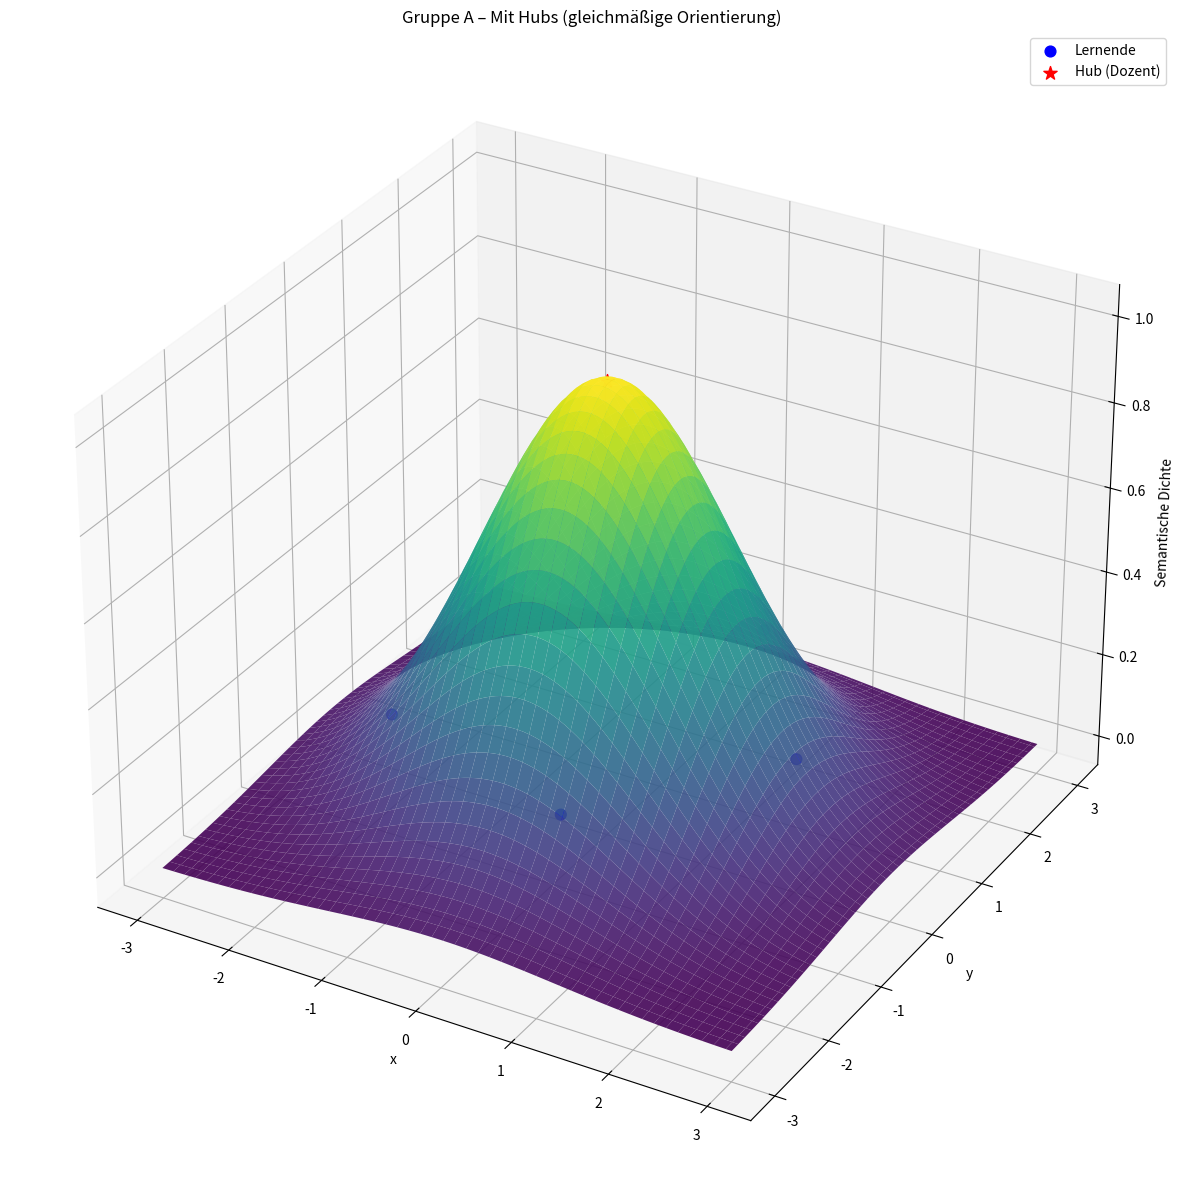

Source code (Python):
import numpy as np
import matplotlib.pyplot as plt
from mpl_toolkits.mplot3d import Axes3D

# Gitter für Raum
x = np.linspace(-3, 3, 100)
y = np.linspace(-3, 3, 100)
X, Y = np.meshgrid(x, y)

# Semantische Dichtefunktion: Hub im Zentrum
sigma = 1.2  # Breite des Hubs
Z = np.exp(-(X**2 + Y**2) / (2*sigma**2))

# Plot
fig = plt.figure(figsize=(15,20))
ax = fig.add_subplot(111, projection='3d')

ax.plot_surface(X, Y, Z, cmap='viridis', alpha=0.9)

# Teilnehmer auf dem Kreis markieren
n = 5
winkel = np.linspace(0, 2*np.pi, n, endpoint=False)
px = 2*np.cos(winkel)
py = 2*np.sin(winkel)
pz = np.exp(-(px**2 + py**2) / (2*sigma**2))

ax.scatter(px, py, pz, c='blue', s=60, label="Lernende")
ax.scatter(0, 0, 1, c='red', s=100, marker="*", label="Hub (Dozent)")

ax.set_title("Gruppe A – Mit Hubs (gleichmäßige Orientierung)")
ax.set_xlabel("x")
ax.set_ylabel("y")
ax.set_zlabel("Semantische Dichte")
ax.legend()

plt.show()
